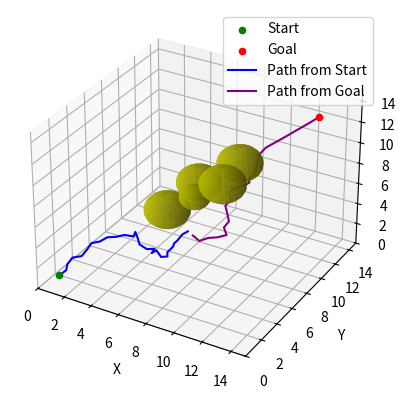

Write the Python code that produced this figure.
import matplotlib.pyplot as plt
import numpy as np
import time


class Node:
    def __init__(self, point):
        self.point = np.array(point)  # 节点坐标
        self.parent = None  # 父节点指针


class RRTConnect:
    def __init__(self, start, goal, obstacle_list, rand_area, step_size, max_iter, safe_distance):
        self.start = Node(start)  # 起始状态节点
        self.goal = Node(goal)  # 目标状态节点
        self.obstacle_list = obstacle_list  # 障碍物列表
        self.min_rand = rand_area[0]  # 随机采样区域最小值
        self.max_rand = rand_area[1]  # 随机采样区域最大值
        self.step_size = step_size  # 步长
        self.max_iter = max_iter  # 最大迭代次数
        self.safe_distance = safe_distance  # 安全距离
        self.tree_start = [self.start]  # 起始树
        self.tree_goal = [self.goal]  # 目标树

    def generate_random_point(self):
        # 在随机采样区域生成随机点
        point = np.random.uniform(low=self.min_rand, high=self.max_rand, size=3)
        return point

    def nearest_node(self, point, tree):
        # 找到树中距离给定点最近的节点
        distances = [np.linalg.norm(np.array(node.point) - np.array(point)) for node in tree]
        return tree[np.argmin(distances)]

    # def steer(self, from_node, to_node):
    #     # 从一个节点向目标节点扩展一定距离
    #     direction = np.array(to_node.point) - np.array(from_node.point)
    #     distance = np.linalg.norm(direction)
    #     if distance <= self.step_size:
    #         new_node_point = to_node.point
    #     else:
    #         unit_direction = direction / distance
    #         new_node_point = from_node.point + self.step_size * unit_direction
    #     new_node = Node(new_node_point)
    #     new_node.parent = from_node
    #     return new_node
    def steer(self, from_node, to_node):
        # 从一个节点向另一个节点延伸一步
        direction = np.array(to_node.point) - np.array(from_node.point)
        distance = np.linalg.norm(direction)
        if distance <= self.step_size:
            new_node_point = to_node.point
        else:
            unit_direction = direction / distance
            new_node_point = from_node.point + self.step_size * unit_direction
        if self.collision_detect(from_node.point, new_node_point):
            new_node = Node(new_node_point)
            new_node.parent = from_node
            return new_node
        else:
            return False

    def collision_free(self, point):
        # 检查给定点是否与障碍物碰撞
        for obstacle in self.obstacle_list:
            obstacle_center = np.array(obstacle[0])
            obstacle_radius = obstacle[1]
            distance = np.linalg.norm(obstacle_center - point)
            if distance <= obstacle_radius:
                return False
        return True

    def collision_detect(self, point1, point2):
        for obstacle in self.obstacle_list:
            obstacle_center = np.array(obstacle[0])
            obstacle_radius = obstacle[1]
            link1 = point2 - point1
            link2 = obstacle_center - point1
            link3 = obstacle_center - point2
            judge = np.dot(link1, link2) / np.dot(link1, link1)
            if 0 <= judge <= 1:  # 垂足在线段上
                distance = np.linalg.norm(np.cross(link1, link2)) / np.linalg.norm(link1)
            else:  # 垂足不在线段上
                distance = min(np.linalg.norm(link2), np.linalg.norm(link3))
            if distance < obstacle_radius + self.safe_distance:
                return False
        return True

    def plan(self):
        start_time = time.time()  # 记录开始时间
        for _ in range(self.max_iter):
            random_point = self.generate_random_point()  # 生成随机点
            nearest_start_node = self.nearest_node(random_point, self.tree_start)  # 找到起始树中最近的节点

            new_start_node = self.steer(nearest_start_node, Node(random_point))  # 从最近节点向随机点扩展
            if not new_start_node:
                continue
            self.tree_start.append(new_start_node)  # 将新节点添加到起始树

            nearest_goal_node = self.nearest_node(new_start_node.point, self.tree_goal)  # 找到目标树中最近的节点
            new_goal_node = self.steer(nearest_goal_node, new_start_node)  # 从最近目标节点向新起始节点扩展
            if not new_goal_node:
                continue
            self.tree_goal.append(new_goal_node)  # 将新节点添加到目标树

            if np.linalg.norm(np.array(new_goal_node.point) - np.array(new_start_node.point)) <= self.step_size:
                # 如果新目标节点与新起始节点之间距离小于等于步长，则路径找到
                path_start = self.trace_path(new_start_node)
                path_goal = self.trace_path(new_goal_node)
                path_goal.reverse()
                end_time = time.time()  # 记录结束时间
                return path_start, path_goal, end_time - start_time  # 返回路径和计算时间
        end_time = time.time()  # 记录结束时间
        return None, None, end_time - start_time  # 返回空路径和计算时间

    def trace_path(self, node):
        # 从节点追溯路径
        path = [node.point]
        current_node = node
        while current_node.parent:
            path.append(current_node.parent.point)
            current_node = current_node.parent
        return path

    def draw_path(self, path_start, path_goal):
        # 绘制路径和障碍物
        fig = plt.figure()
        ax = fig.add_subplot(111, projection='3d')
        ax.scatter(self.start.point[0], self.start.point[1], self.start.point[2], c='green', marker='o', label='Start')
        ax.scatter(self.goal.point[0], self.goal.point[1], self.goal.point[2], c='red', marker='o', label='Goal')
        for obstacle in self.obstacle_list:
            u, v = np.mgrid[0:2 * np.pi:20j, 0:np.pi:10j]
            x = obstacle[0][0] + obstacle[1] * np.cos(u) * np.sin(v)
            y = obstacle[0][1] + obstacle[1] * np.sin(u) * np.sin(v)
            z = obstacle[0][2] + obstacle[1] * np.cos(v)
            ax.plot_surface(x, y, z, color='y', alpha=0.5)
            u = np.linspace(0, 2 * np.pi, 100)
            v = np.linspace(0, np.pi, 50)
            x = obstacle[0][0] + obstacle[1] * np.outer(np.cos(u), np.sin(v))
            y = obstacle[0][1] + obstacle[1] * np.outer(np.sin(u), np.sin(v))
            z = obstacle[0][2] + obstacle[1] * np.outer(np.ones(np.size(u)), np.cos(v))
            ax.plot_surface(x, y, z, rstride=4, cstride=4, color='y', linewidth=0, alpha=0.5)
        path_start = np.array(path_start)
        ax.plot(path_start[:, 0], path_start[:, 1], path_start[:, 2], c='blue', label='Path from Start')
        path_goal = np.array(path_goal)
        ax.plot(path_goal[:, 0], path_goal[:, 1], path_goal[:, 2], c='purple', label='Path from Goal')
        ax.set_xlim(self.min_rand, self.max_rand)
        ax.set_ylim(self.min_rand, self.max_rand)
        ax.set_zlim(self.min_rand, self.max_rand)
        ax.set_xlabel('X')
        ax.set_ylabel('Y')
        ax.set_zlabel('Z')
        ax.legend()
        plt.show()


if __name__ == '__main__':
    start = [1, 1, 1]
    goal = [13, 13, 13]
    obstacle_list = [([6, 6, 6], 1.5), ([9, 10, 9], 1.5), ([10, 6, 10], 1.5), ([8, 6, 8], 1), ([6, 10, 6], 1.5)]
    rrt_connect = RRTConnect(start, goal, obstacle_list, rand_area=[0, 15], step_size=0.6, max_iter=1000, safe_distance=0.3)
    path_start, path_goal, time_taken = rrt_connect.plan()

    if path_start is None or path_goal is None:
        print("No valid path found!")
    else:
        print("Found!")
        print("Time taken:", time_taken, "seconds")
        rrt_connect.draw_path(path_start, path_goal)
